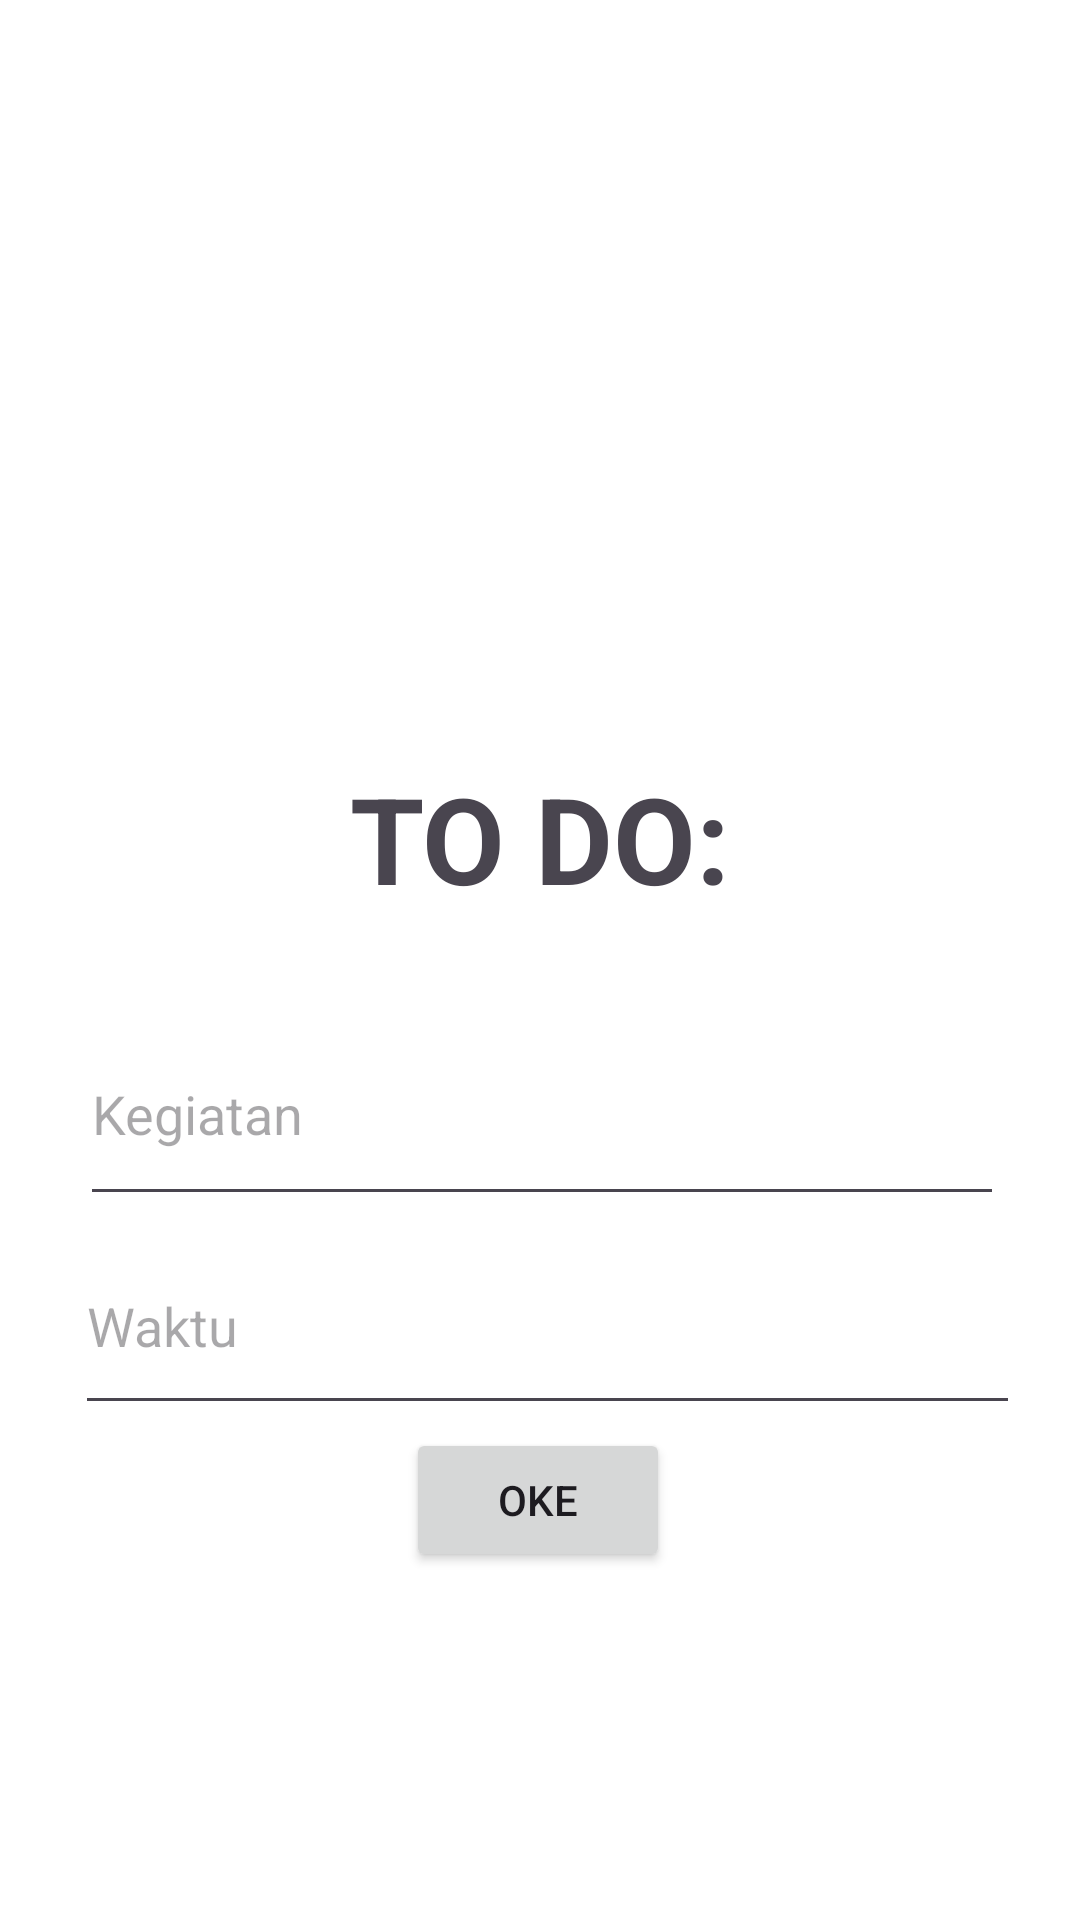

Reconstruct the res/layout file that produces this screen, plus the resources it refers to.
<!-- AndroidManifest.xml: application theme Theme.Ukk_armando -->
<!-- res/layout/activity_kegiatan.xml -->
<?xml version="1.0" encoding="utf-8"?>
<androidx.constraintlayout.widget.ConstraintLayout xmlns:android="http://schemas.android.com/apk/res/android"
    xmlns:app="http://schemas.android.com/apk/res-auto"
    xmlns:tools="http://schemas.android.com/tools"
    android:layout_width="match_parent"
    android:layout_height="match_parent"
    android:background="@color/white"
    tools:context=".welcome">


    <EditText
        android:id="@+id/etkegiatan"
        android:layout_width="308dp"
        android:layout_height="71dp"
        android:hint="Kegiatan"
        app:layout_constraintBottom_toBottomOf="parent"
        app:layout_constraintEnd_toEndOf="parent"
        app:layout_constraintHorizontal_bias="0.514"
        app:layout_constraintStart_toStartOf="parent"
        app:layout_constraintTop_toBottomOf="@+id/textView"
        app:layout_constraintVertical_bias="0.047" />

    <TextView
        android:id="@+id/textView"
        android:layout_width="127dp"
        android:layout_height="70dp"
        android:text="TO DO:"
        android:textSize="40dp"
        android:textStyle="bold"
        app:layout_constraintBottom_toBottomOf="parent"
        app:layout_constraintEnd_toEndOf="parent"
        app:layout_constraintStart_toStartOf="parent"
        app:layout_constraintTop_toTopOf="parent"
        app:layout_constraintVertical_bias="0.443" />

    <EditText
        android:id="@+id/editTextDate"
        android:layout_width="315dp"
        android:layout_height="69dp"
        android:ems="10"
        android:hint="@string/waktu"
        android:inputType="date"
        app:layout_constraintBottom_toTopOf="@+id/button2"
        app:layout_constraintEnd_toEndOf="parent"
        app:layout_constraintHorizontal_bias="0.552"
        app:layout_constraintStart_toStartOf="parent"
        app:layout_constraintTop_toBottomOf="@+id/etkegiatan"
        app:layout_constraintVertical_bias="0.44" />

    <Button
        android:id="@+id/button2"
        android:layout_width="wrap_content"
        android:layout_height="wrap_content"
        android:layout_marginBottom="116dp"
        android:text="OKE"
        app:layout_constraintBottom_toBottomOf="parent"
        app:layout_constraintEnd_toEndOf="parent"
        app:layout_constraintHorizontal_bias="0.498"
        app:layout_constraintStart_toStartOf="parent" />


</androidx.constraintlayout.widget.ConstraintLayout>
<!-- resources referenced by this layout -->
<resources>
  <string name="waktu">Waktu</string>
  <style name="Theme.Ukk_armando" parent="Base.Theme.Ukk_armando" />
  <style name="Base.Theme.Ukk_armando" parent="Theme.Material3.DayNight.NoActionBar">
          
          
      </style>
  <!-- not gathered from this repository: default colours our renderer supplied (Android Studio template values) -->
  <color name="white">#FFFFFFFF</color>
</resources>
